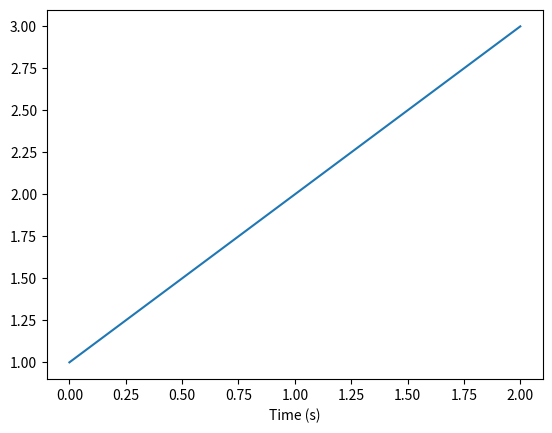

Source code (Python):
## Example

import matplotlib.pyplot as plt

plt.plot([1,2,3])
plt.xlabel("Time (s)")
plt.show()
